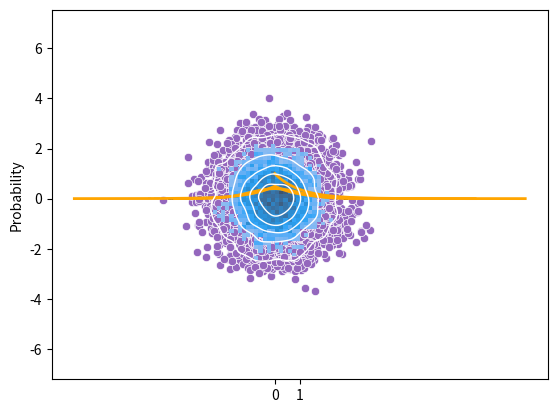

This figure's Python source:
import numpy as np
import matplotlib.pyplot as plt
import seaborn as sns

# You can play around with this parameter
# p must satisfy 0<=p<=1
p = 0.5

def bernoulli(num_iter=100_000):
    assert (0.0<=p<=1.0)
    x = np.random.rand(num_iter)
    y = (x < p).astype(int)
    g = sns.histplot(y,
                     discrete=True,
                     stat='probability')
    g.set_xticks((0, 1))
    g.set_xticklabels(('0', '1'))
    plt.show()
    print(f'Mean: {p:0.3f}')

bernoulli()

# You can play around with these parameters
mu = 0.0
# Sigma must satisfy 0<sigma
sigma = 1.0

def gaussian(num_iter=10_000):
    assert sigma>0.0
    x = np.linspace(mu - 4*sigma, mu + 4*sigma, 1000)
    y = (1 / np.sqrt(2*np.pi*(sigma**2))) * np.exp(-1/(2*(sigma**2))*(x-mu)**2)
    y_mont = (np.random.randn(num_iter) * sigma) + mu
    g = sns.histplot(y_mont,
                     stat='density')
    plt.plot(x, y, color='orange', linewidth=2)
    # Uncomment next line to set custom limits for the x-axis
    # plt.xlim((-5, 5))
    plt.show()

gaussian()

# You can play around with this parameter
# Lambda must satifsy lambda > 0.0
lambda_e = 1.0

def exponential(num_iter=10_000):
    assert lambda_e > 0.0
    x = np.linspace(0, 10/lambda_e, 1000)
    y = lambda_e * np.exp(-(lambda_e * x))
    y_mont = np.random.exponential(1/lambda_e, num_iter)
    g = sns.histplot(y_mont,
                     stat='density')
    plt.plot(x, y, color='orange', linewidth=2)
    plt.show()

exponential()

# You can play around with this parameter
mu = 0.0
# Gamma mus satisfy gamma>0
gamma = 1.0

def laplace(num_iter=10_000):
    assert gamma > 0
    x = np.linspace(mu-8*gamma, mu+8*gamma, 1000)
    y = (0.5/gamma) * np.exp(-(np.abs(x - mu) / gamma))
    y_mont = np.random.laplace(mu, gamma, num_iter)
    g = sns.histplot(y_mont,
                     stat='density')
    plt.plot(x, y, color='orange', linewidth=2)
    plt.show()

laplace()

# You can play around with these parameters
sigma = np.array([0, 0])
mu = np.array([[1.0, 0.0],
               [0.0, 1.0]])

def multi_gaussian(num_iters=10000):
    y = np.random.randn(2, num_iters)
    y = (y.T @ mu).T + np.expand_dims(sigma, 1)
    sns.scatterplot(x=y[0], y=y[1])
    sns.histplot(x=y[0], y=y[1], bins=50, pthresh=.1)
    sns.kdeplot(x=y[0], y=y[1], levels=6, color="w", linewidths=1)
    plt.axis('equal')
    plt.show()

multi_gaussian()

